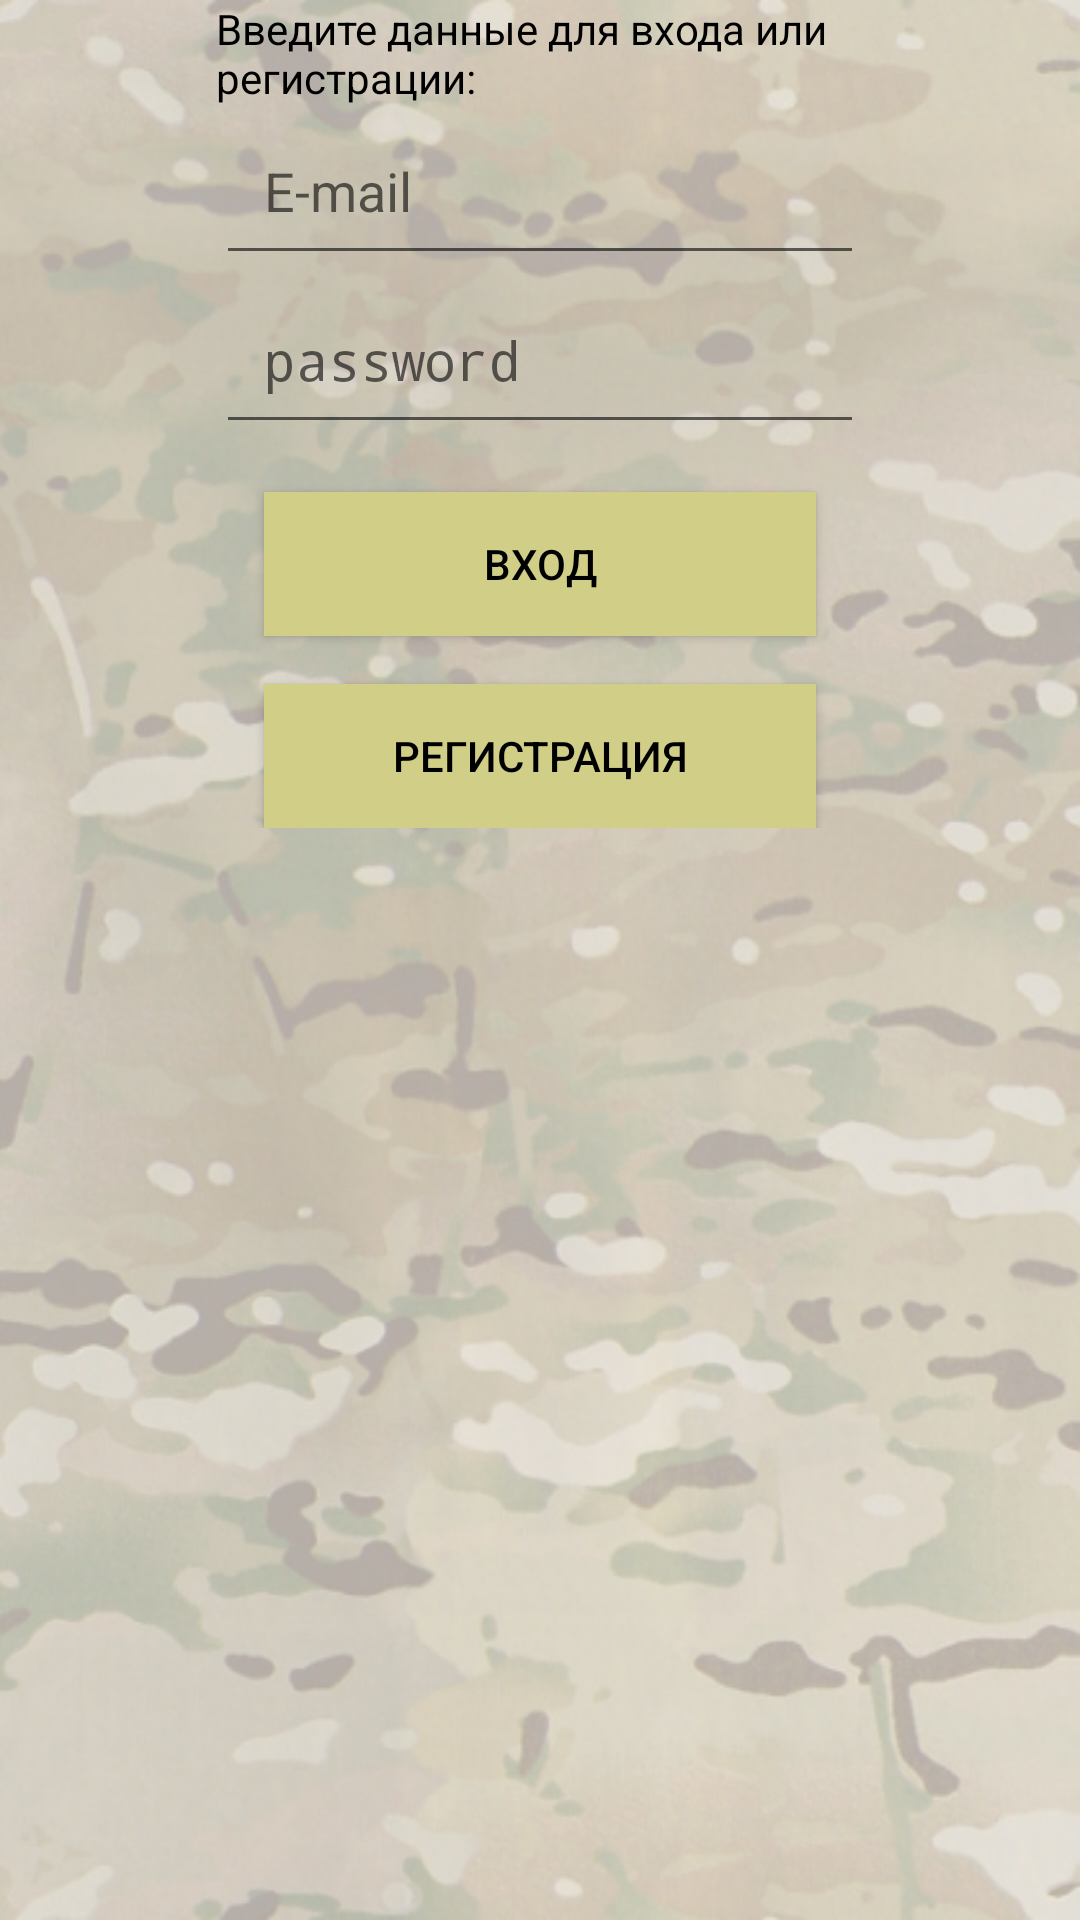

Layout XML and referenced resources for this Android screen:
<!-- AndroidManifest.xml: activity theme AppTheme.NoActionBar -->
<!-- res/layout/activity_login.xml -->
<?xml version="1.0" encoding="utf-8"?>
<androidx.constraintlayout.widget.ConstraintLayout xmlns:android="http://schemas.android.com/apk/res/android"
    xmlns:app="http://schemas.android.com/apk/res-auto"
    xmlns:tools="http://schemas.android.com/tools"
    android:layout_width="match_parent"
    android:layout_height="match_parent"
    style="@style/multicam"
    tools:context=".Activities.LoginActivity">

    <LinearLayout
        android:layout_width="match_parent"
        android:layout_height="match_parent"
        android:orientation="vertical"
        app:layout_constraintStart_toStartOf="parent"
        app:layout_constraintTop_toTopOf="parent">

        <androidx.constraintlayout.widget.ConstraintLayout
            android:layout_width="match_parent"
            android:layout_height="match_parent"
            android:layout_weight="1">

            <LinearLayout
                android:layout_width="match_parent"
                android:layout_height="wrap_content"
                android:baselineAligned="false"
                android:orientation="horizontal"
                app:layout_constraintStart_toStartOf="parent"
                app:layout_constraintTop_toTopOf="parent">

                <androidx.constraintlayout.widget.ConstraintLayout
                    android:layout_width="match_parent"
                    android:layout_height="wrap_content"
                    android:layout_weight="1"

                    >

                </androidx.constraintlayout.widget.ConstraintLayout>

                <androidx.constraintlayout.widget.ConstraintLayout
                    android:layout_width="match_parent"
                    android:layout_height="wrap_content"
                    android:layout_weight="0.5">


                    <LinearLayout
                        android:layout_width="match_parent"
                        android:layout_height="match_parent"
                        android:orientation="vertical">



                    <androidx.constraintlayout.widget.ConstraintLayout
                        android:layout_width="match_parent"
                        android:layout_height="match_parent"
                        android:layout_weight="1">


                    </androidx.constraintlayout.widget.ConstraintLayout>


                    <androidx.constraintlayout.widget.ConstraintLayout
                        android:layout_width="match_parent"
                        android:layout_height="wrap_content"
                        android:layout_weight="0">

                        <TextView
                            android:id="@+id/textView_new_user"
                            android:layout_width="match_parent"
                            android:layout_height="wrap_content"
                            android:text="Введите данные для входа или регистрации:"
                            app:layout_constraintStart_toStartOf="parent"
                            app:layout_constraintTop_toTopOf="parent"
                            />

                        <EditText
                            android:id="@+id/email"
                            android:layout_width="match_parent"
                            android:layout_height="wrap_content"
                            android:layout_centerHorizontal="true"
                            android:hint="@string/e_mail"
                            android:imeOptions="actionNext"
                            android:padding="16dp"
                            android:inputType="textEmailAddress"
                            android:maxLength="25"
                            app:layout_constraintStart_toStartOf="parent"
                            app:layout_constraintTop_toBottomOf="@+id/textView_new_user" />


                        <EditText
                            android:id="@+id/password"
                            android:layout_width="match_parent"
                            android:layout_height="wrap_content"
                            android:layout_centerHorizontal="true"
                            android:hint="@string/password"
                            android:imeOptions="actionDone"
                            android:inputType="textPassword"
                            android:padding="16dp"
                            android:maxLength="16"
                            app:layout_constraintStart_toStartOf="parent"
                            app:layout_constraintTop_toBottomOf="@+id/email" />

                        <Button
                            android:id="@+id/logIn"
                            style="@style/buttonStyleBorderSand"
                            android:layout_width="match_parent"
                            android:layout_height="wrap_content"
                            android:layout_below="@+id/password"
                            android:layout_margin="16dp"
                            android:text="Вход"
                            app:layout_constraintStart_toStartOf="parent"
                            app:layout_constraintTop_toBottomOf="@+id/password" />


                        <Button
                            android:id="@+id/registration"
                            style="@style/buttonStyleBorderSand"
                            android:layout_width="match_parent"
                            android:layout_height="wrap_content"
                            android:layout_margin="16dp"
                            android:text="Регистрация"
                            app:layout_constraintStart_toStartOf="parent"
                            app:layout_constraintTop_toBottomOf="@+id/logIn" />


                    </androidx.constraintlayout.widget.ConstraintLayout>


                    <androidx.constraintlayout.widget.ConstraintLayout
                        android:layout_width="match_parent"
                        android:layout_height="wrap_content"
                        android:layout_weight="0.7">



                    </androidx.constraintlayout.widget.ConstraintLayout>


                    </LinearLayout>





                </androidx.constraintlayout.widget.ConstraintLayout>

                <androidx.constraintlayout.widget.ConstraintLayout
                    android:layout_width="match_parent"
                    android:layout_height="wrap_content"
                    android:layout_weight="1">

                </androidx.constraintlayout.widget.ConstraintLayout>



            </LinearLayout>
        </androidx.constraintlayout.widget.ConstraintLayout>

    </LinearLayout>

</androidx.constraintlayout.widget.ConstraintLayout>
<!-- resources referenced by this layout -->
<resources>
  <string name="e_mail">E-mail</string>
  <string name="password">password</string>
  <style name="buttonStyleBorderSand">
          <item name="android:textColor">@color/black</item>
          <item name="android:background">@color/colorYellow</item>
      </style>
  <style name="multicam">
          <item name="android:background">@drawable/multicam_alpha04</item>
      </style>
  <style name="AppTheme.NoActionBar">
          <item name="windowActionBar">false</item>
          <item name="windowNoTitle">true</item>
      </style>
  <color name="black">#000000</color>
  <color name="colorYellow">#D1CE87</color>
  <!-- drawable multicam_alpha04: png bitmap (drawable-v24, 420643 bytes) -->
</resources>
